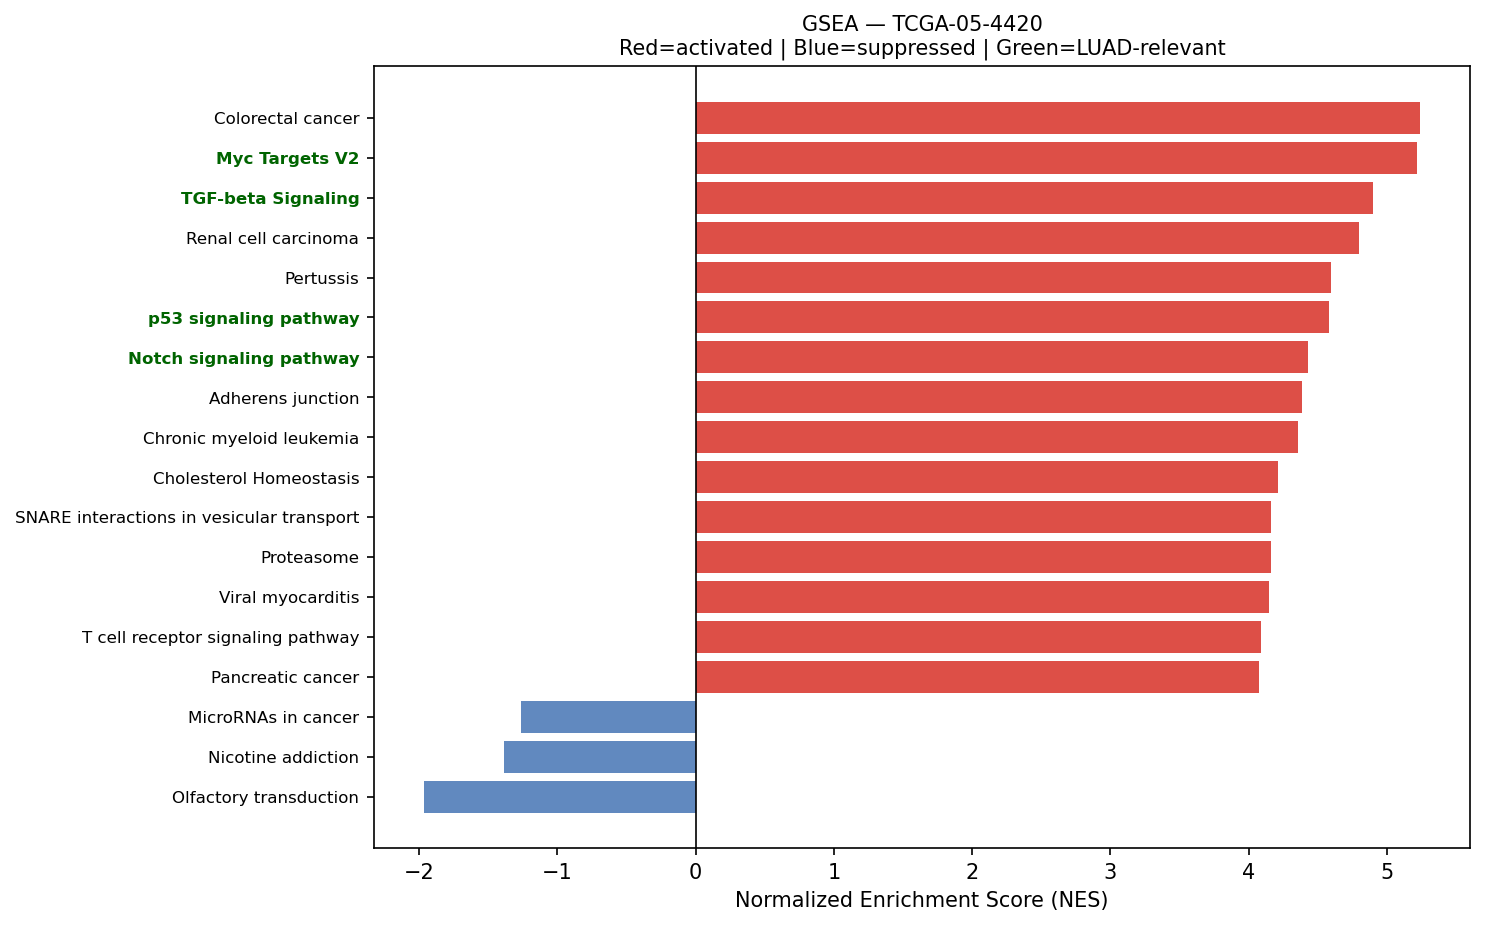

Source data for this figure (header and first rows):
Name	Term	ES	NES	NOM p-val	FDR q-val	FWER p-val	Tag %	Gene %	Lead_genes	gene_set_db	luad_relevant
prerank	Colorectal cancer	0.6805	5.243	0.0	0.0	0.0	69/86	24.24%	RAC1;RHOA;CTNNB1;RAC3;RALA;CCND1;CYCS;BI…	KEGG_2021_Human	False
prerank	Myc Targets V2	0.7361	5.222	0.0	0.0	0.0	53/57	23.51%	CBX3;CDK4;HSPD1;DCTPP1;NPM1;GNL3;SRM;UNG…	MSigDB_Hallmark_2020	True
prerank	TGF-beta Signaling	0.7412	4.898	0.0	0.0	0.0	49/54	22.12%	RHOA;FURIN;PPP1CA;CTNNB1;JUNB;HDAC1;RAB3…	MSigDB_Hallmark_2020	True
prerank	Renal cell carcinoma	0.6668	4.799	0.0	0.0	0.0	53/69	20.32%	RAC1;ELOB;EPAS1;NRAS;HIF1A;TGFA;GRB2;MAP…	KEGG_2021_Human	False
prerank	Pertussis	0.6396	4.6	0.0	0.0	0.0	45/76	15.60%	C4BPA;CALM2;RHOA;CFL1;C3;CXCL8;C1QC;IRAK…	KEGG_2021_Human	False
prerank	p53 signaling pathway	0.6649	4.581	0.0	0.0	0.0	61/73	25.78%	PERP;CDK4;EI24;SHISA5;CCNB1;CCND1;CYCS;C…	KEGG_2021_Human	True
prerank	Notch signaling pathway	0.6481	4.427	0.0	0.0	0.0	47/59	25.55%	LFNG;APH1A;NCSTN;HDAC1;DVL1;HES1;KAT2A;D…	KEGG_2021_Human	True
prerank	Adherens junction	0.6734	4.386	0.0	0.0	0.0	62/71	24.99%	ACTB;ACTG1;RAC1;RHOA;NECTIN2;CTNNB1;RAC3…	KEGG_2021_Human	False
prerank	Chronic myeloid leukemia	0.6949	4.355	0.0	0.0	0.0	59/76	19.65%	CDK4;HDAC1;NFKBIA;CCND1;NRAS;CDKN1B;GRB2…	KEGG_2021_Human	False
prerank	Cholesterol Homeostasis	0.7086	4.214	0.0	0.0	0.0	60/74	21.41%	ACTG1;S100A11;CD9;MAL2;LGMN;LGALS3;ANXA5…	MSigDB_Hallmark_2020	False
prerank	SNARE interactions in vesicular transpor…	0.7372	4.163	0.0	0.0	0.0	30/33	24.70%	VAMP5;VAMP8;VAMP3;STX5;YKT6;VAMP7;BET1L;…	KEGG_2021_Human	False
prerank	Proteasome	0.7238	4.163	0.0	0.0	0.0	34/46	11.21%	PSMA7;PSMB3;PSMB5;PSMB4;POMP;PSME1;PSMD2…	KEGG_2021_Human	False
prerank	Viral myocarditis	0.6352	4.151	0.0	0.0	0.0	42/57	23.80%	ACTB;ACTG1;HLA-A;HLA-C;CD55;HLA-DRA;EIF4…	KEGG_2021_Human	False
prerank	T cell receptor signaling pathway	0.5088	4.094	0.0	0.0	0.0	68/104	27.96%	RHOA;CDK4;NFKBIA;MAPK13;NRAS;GRB2;MAPK3;…	KEGG_2021_Human	False
prerank	Pancreatic cancer	0.6847	4.075	0.0	0.0	0.0	61/76	22.75%	RAC1;RAC3;CDK4;RALA;CCND1;TGFA;MAPK3;ERB…	KEGG_2021_Human	False
prerank	ErbB signaling pathway	0.5572	4.062	0.0	0.0	0.0	58/85	24.27%	EIF4EBP1;NRAS;CDKN1B;TGFA;GRB2;MAPK3;ERB…	KEGG_2021_Human	False
prerank	Small cell lung cancer	0.6402	4.046	0.0	0.0	0.0	78/92	28.02%	CKS2;PTGS2;CDK4;LAMB3;LAMB2;ITGB1;NFKBIA…	KEGG_2021_Human	False
prerank	Amino sugar and nucleotide sugar metabol…	0.6724	4.007	0.0	0.0	0.0	41/48	27.56%	HEXB;GFUS;PGM1;GALE;UGP2;GFPT1;CYB5R3;CM…	KEGG_2021_Human	False
prerank	Lysine degradation	0.6078	3.981	0.0	0.0	0.0	50/63	24.69%	ECHS1;PLOD1;PLOD3;HADHA;COLGALT1;DLST;DL…	KEGG_2021_Human	False
prerank	Legionellosis	0.6403	3.949	0.0	0.0	0.0	37/57	18.96%	EEF1A1;HSPA8;ARF1;RAB1A;C3;CXCL8;RAB1B;H…	KEGG_2021_Human	False
prerank	Base excision repair	0.7238	3.894	0.0	0.0	0.0	32/33	26.82%	APEX1;PCNA;POLD2;POLE3;UNG;POLE4;HMGB1;F…	KEGG_2021_Human	False
prerank	Valine, leucine and isoleucine degradati…	0.6484	3.88	0.0	0.0	0.0	38/48	24.69%	ECHS1;HSD17B10;HADHA;HADHB;HIBADH;MCCC2;…	KEGG_2021_Human	False
prerank	Glutathione metabolism	0.5882	3.849	0.0	0.0	0.0	37/56	17.26%	GSTP1;GPX1;GPX4;ODC1;IDH2;PRDX6;SMS;GSTO…	KEGG_2021_Human	False
prerank	Vibrio cholerae infection	0.6517	3.805	0.0	0.0	0.0	32/50	15.39%	ACTB;ACTG1;PDIA4;KDELR2;ARF1;ATP6V0B;KDE…	KEGG_2021_Human	False
prerank	Various types of N-glycan biosynthesis	0.5952	3.768	0.0	0.0	0.0	27/39	18.66%	RPN2;DDOST;DAD1;RPN1;B4GALT1;HEXB;STT3B;…	KEGG_2021_Human	False
prerank	VEGF signaling pathway	0.5998	3.742	0.0	0.0	0.0	34/59	17.58%	HSPB1;RAC1;PLA2G4A;PTGS2;RAC3;MAPK13;NRA…	KEGG_2021_Human	False
prerank	Nucleotide excision repair	0.6026	3.741	0.0	0.0	0.0	36/46	24.45%	PCNA;POLD2;RAD23B;CETN2;POLE3;RPA2;POLE4…	KEGG_2021_Human	False
prerank	Ferroptosis	0.6847	3.729	0.0	0.0	0.0	33/41	18.25%	FTL;SAT1;GPX4;CP;NCOA4;FTH1;TFRC;SAT2;AC…	KEGG_2021_Human	False
prerank	Inositol phosphate metabolism	0.5776	3.707	0.0	0.0	0.0	56/73	28.84%	TPI1;CDIPT;IMPA2;INPPL1;PIP4K2C;ISYNA1;P…	KEGG_2021_Human	False
prerank	Citrate cycle (TCA cycle)	0.7366	3.694	0.0	0.0	0.0	26/30	18.46%	IDH2;MDH2;SDHB;OGDH;SDHC;MDH1;ACLY;FH;SD…	KEGG_2021_Human	False
prerank	Endometrial cancer	0.6053	3.692	0.0	0.0	0.0	50/58	28.78%	CTNNB1;CCND1;NRAS;GRB2;MAPK3;ERBB2;HRAS;…	KEGG_2021_Human	False
prerank	IL-17 signaling pathway	0.5214	3.676	0.0	0.0	0.0	62/94	22.76%	LCN2;S100A9;HSP90AB1;HSP90B1;HSP90AA1;CX…	KEGG_2021_Human	False
prerank	Protein export	0.8029	3.664	0.0	0.0	0.0	17/23	6.39%	HSPA5;SEC61A1;SEC61B;SRP14;SRP9;SRPRA;SE…	KEGG_2021_Human	False
prerank	RNA polymerase	0.7245	3.638	0.0	0.0	0.0	28/31	23.34%	POLR2L;POLR2J;POLR2G;POLR2E;POLR2B;POLR2…	KEGG_2021_Human	True
prerank	Antigen processing and presentation	0.6357	3.593	0.0	0.0	0.0	37/70	11.34%	CALR;PDIA3;HLA-A;HSP90AB1;B2M;HLA-C;HSPA…	KEGG_2021_Human	False
prerank	Hepatitis C	0.4457	3.575	0.0	0.0	0.0	87/156	17.62%	YWHAQ;CLDN3;YWHAE;CLDN4;CD81;YWHAZ;YWHAH…	KEGG_2021_Human	False
prerank	Arginine and proline metabolism	0.5731	3.574	0.0	0.0	0.0	38/50	26.06%	SAT1;ODC1;SMS;PYCR1;P4HA1;OAT;ALDH18A1;S…	KEGG_2021_Human	False
prerank	Glycolysis / Gluconeogenesis	0.5226	3.556	0.0	0.0	0.0	37/67	14.01%	GAPDH;TPI1;ENO1;PKM;LDHA;PGK1;AKR1A1;PGM…	KEGG_2021_Human	False
prerank	AGE-RAGE signaling pathway in diabetic c…	0.6397	3.531	0.0	0.0	0.0	73/100	27.70%	COL3A1;F3;RAC1;COL1A1;COL1A2;CXCL8;VEGFB…	KEGG_2021_Human	False
prerank	Steroid biosynthesis	0.7022	3.465	0.0	0.0	0.0	17/20	23.47%	DHCR24;CYP24A1;TM7SF2;LIPA;MSMO1;DHCR7;F…	KEGG_2021_Human	False
prerank	Bladder cancer	0.7239	3.465	0.0	0.0	0.0	35/41	23.51%	CXCL8;CDK4;CCND1;NRAS;MMP2;TYMP;MAPK3;ER…	KEGG_2021_Human	False
prerank	Non-small cell lung cancer	0.6083	3.449	0.0	0.0	0.0	60/72	28.36%	CDK4;KIF5B;CCND1;NRAS;TGFA;GRB2;MAPK3;ER…	KEGG_2021_Human	False
prerank	Angiogenesis	0.6747	3.445	0.0	0.0	0.0	25/36	19.66%	TIMP1;COL3A1;LUM;TNFRSF21;APP;SPP1;S100A…	MSigDB_Hallmark_2020	True
prerank	Fatty acid elongation	0.7036	3.442	0.0	0.0	0.0	23/27	26.10%	PPT1;ECHS1;ELOVL5;ELOVL1;HADHA;HADHB;HAC…	KEGG_2021_Human	False
prerank	Thyroid cancer	0.6693	3.419	0.0	0.0	0.0	27/37	18.41%	CTNNB1;NCOA4;CCND1;NRAS;MAPK3;HRAS;MAP2K…	KEGG_2021_Human	False
prerank	Reactive Oxygen Species Pathway	0.699	3.415	0.0	0.0	0.0	43/48	25.24%	FTL;PRDX4;GPX4;TXN;PRDX1;PRDX6;PRDX2;NDU…	MSigDB_Hallmark_2020	False
prerank	Basal transcription factors	0.6378	3.411	0.0	0.0	0.0	35/44	24.10%	TAF13;TAF7;GTF2A2;TAF11;GTF2F1;TAF9;GTF2…	KEGG_2021_Human	False
prerank	Glioma	0.5933	3.376	0.0	0.0	0.0	45/75	20.11%	CALM2;CDK4;CCND1;NRAS;TGFA;GRB2;MAPK3;HR…	KEGG_2021_Human	False
prerank	Rheumatoid arthritis	0.6157	3.35	0.0	0.0	0.0	63/89	25.94%	HLA-DRA;ATP6V0B;ATP6V1F;ATP6V0E1;CXCL8;A…	KEGG_2021_Human	False
prerank	N-Glycan biosynthesis	0.6375	3.319	0.0	0.0	0.0	36/50	18.66%	RPN2;DDOST;DAD1;RPN1;GANAB;B4GALT1;MOGS;…	KEGG_2021_Human	False
prerank	Glycosaminoglycan biosynthesis	0.5185	3.306	0.0	0.0	0.0	37/53	26.59%	CHPF;B4GALT1;CHPF2;B3GAT3;B4GALT2;B4GALT…	KEGG_2021_Human	False
prerank	Glycerophospholipid metabolism	0.5277	3.284	0.0	0.0	0.0	53/97	22.70%	PLD3;LPCAT1;AGPAT2;PLA2G4A;CDIPT;PLPP2;L…	KEGG_2021_Human	False
prerank	Th1 and Th2 cell differentiation	0.5266	3.245	0.0	0.0	0.0	64/90	29.92%	HLA-DRA;HLA-DRB1;NFKBIA;MAPK13;HLA-DRB5;…	KEGG_2021_Human	False
prerank	Allograft rejection	0.5791	3.242	0.0	0.0	0.0	20/35	23.80%	HLA-A;HLA-C;HLA-DRA;HLA-B;HLA-E;HLA-DRB1…	KEGG_2021_Human	False
prerank	Fructose and mannose metabolism	0.649	3.238	0.0	0.0	0.0	25/33	25.10%	TPI1;AKR1B1;GFUS;FBP1;PFKP;HK1;HK2;GMPPA…	KEGG_2021_Human	False
prerank	Wnt-beta Catenin Signaling	0.5952	3.225	0.0	0.0	0.0	28/42	25.55%	CTNNB1;NCSTN;CUL1;KAT2A;PPARD;NCOR2;FZD8…	MSigDB_Hallmark_2020	True
prerank	Type I diabetes mellitus	0.5548	3.221	0.0	0.0	0.0	23/41	23.80%	HLA-A;HLA-C;HLA-DRA;CPE;HLA-B;HLA-E;HLA-…	KEGG_2021_Human	False
prerank	Pyruvate metabolism	0.5496	3.177	0.0	0.0	0.0	31/47	20.85%	GLO1;PKM;LDHA;MDH2;AKR1A1;MDH1;FH;ADH5;D…	KEGG_2021_Human	False
prerank	Biosynthesis of unsaturated fatty acids	0.681	3.162	0.0	0.0	0.0	22/27	26.10%	ELOVL5;SCD;ELOVL1;HACD3;FADS2;HACD2;SCP2…	KEGG_2021_Human	False
prerank	Vasopressin-regulated water reabsorption	0.6247	3.118	0.0	0.0	0.0	29/44	15.90%	GNAS;CREB3L1;DYNLL1;RAB11B;AQP3;ARHGDIA;…	KEGG_2021_Human	False
... 95 more rows
